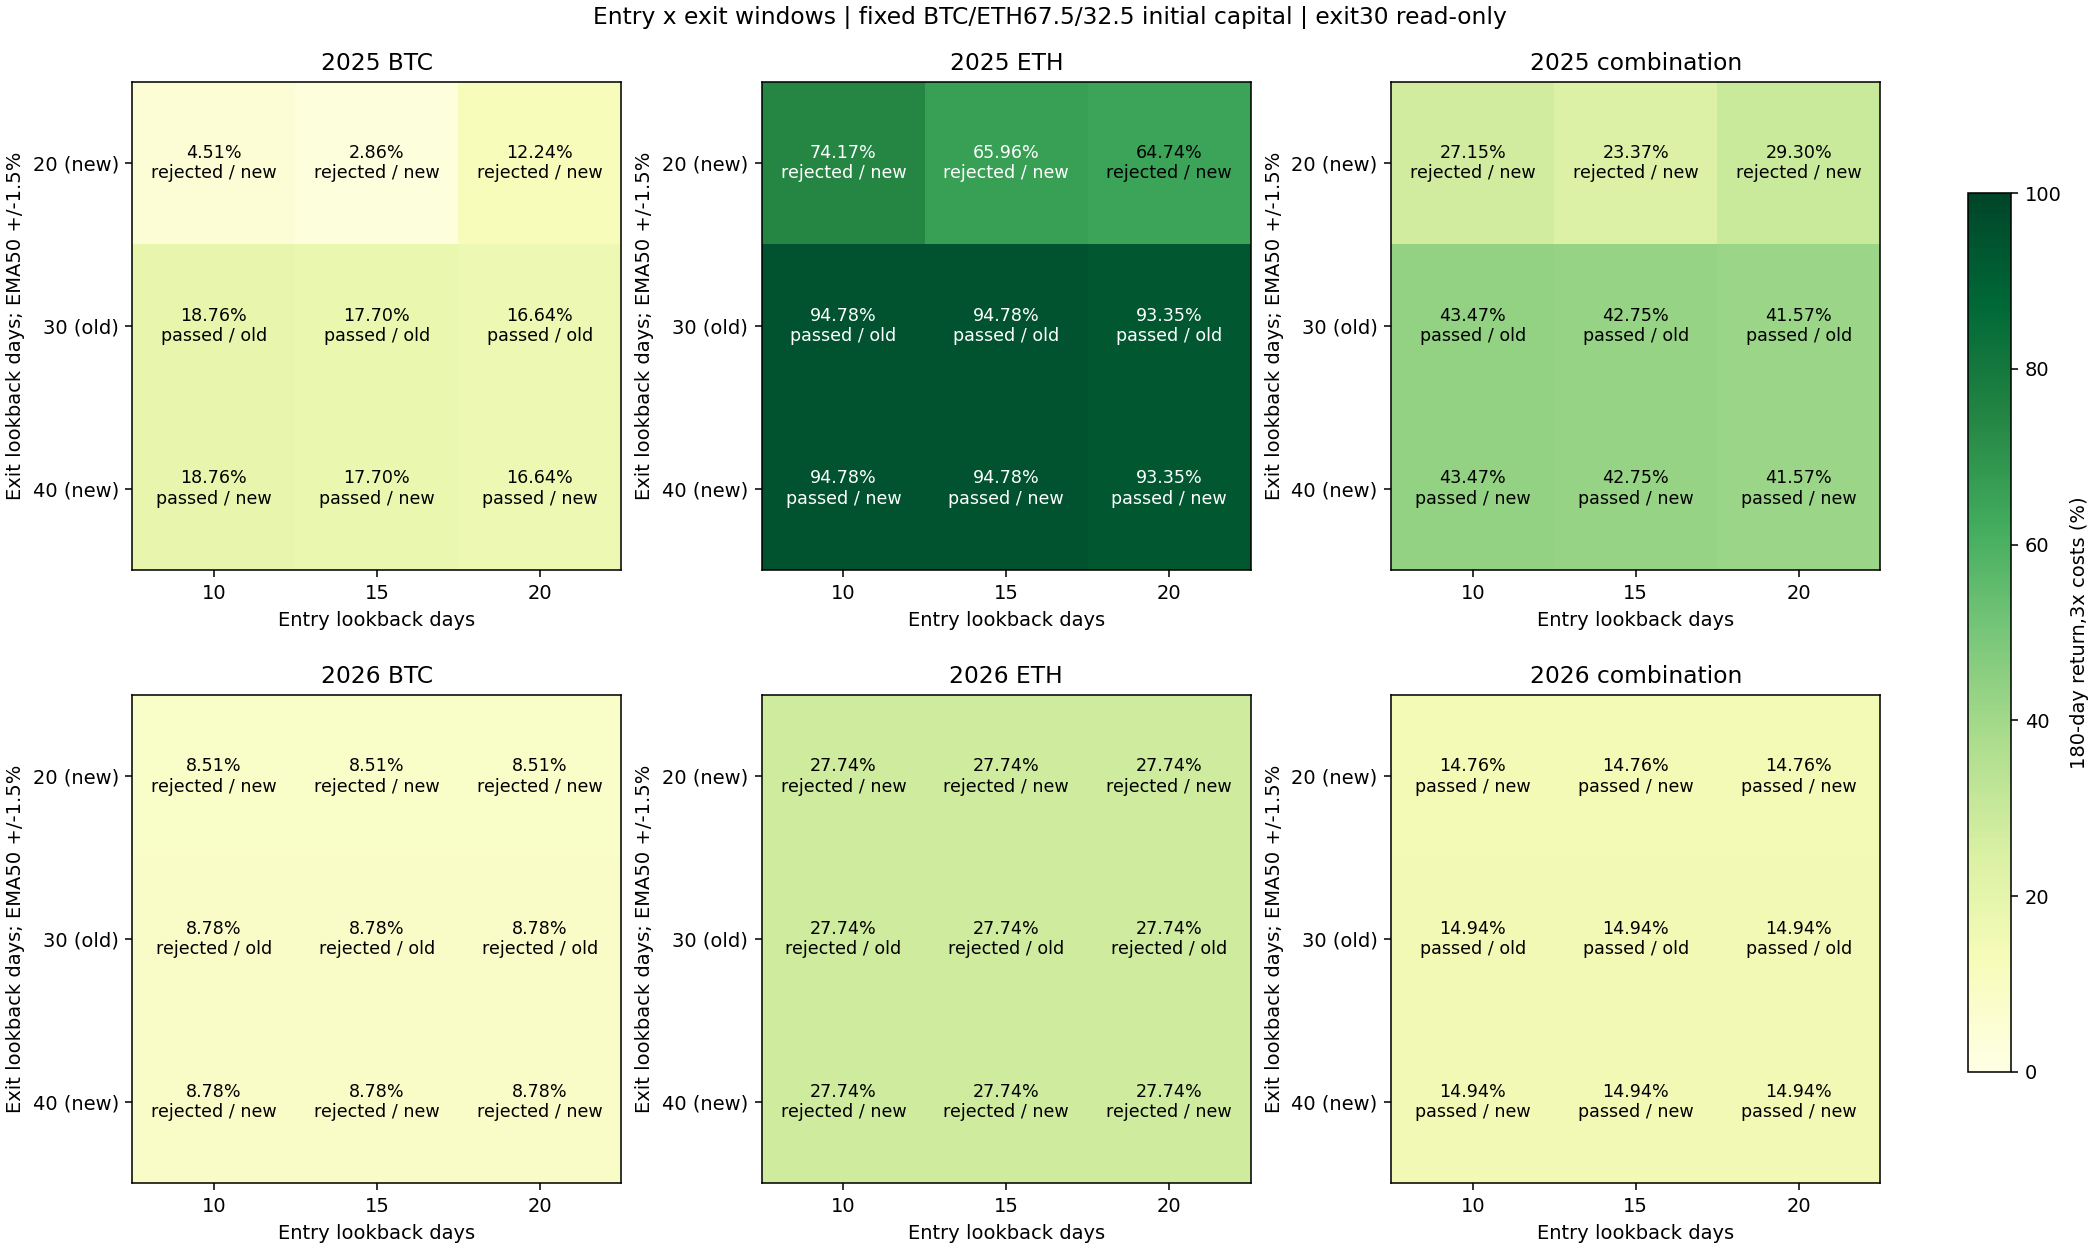

Source data for this figure (header and first rows):
config, year, is_new, role, asset, entry_days, exit_days, BTC_initial_weight, capital_usdt, cost, net_return_pct, minute_DD_pct, daily_DD_pct, Sharpe365, Calmar, positive_folds1, round_trips, cost_pct, first_five_folds_return_pct, last_fold_return_pct, status
filtered_exit_2025_BTC_e10_x20_s50_c1350, 2025, True, component, BTC, 10, 20, 0.675, 1350, 1, 7.28, 19.28, 18.49, 0.7055, 0.7942, 2, 5, 1.426, 12.41, -4.567, rejected
filtered_exit_2025_BTC_e10_x20_s50_c1350, 2025, True, component, BTC, 10, 20, 0.675, 1350, 2, 5.888, 19.55, 18.92, 0.5973, 0.6293, 2, 5, 2.835, 11.39, -4.94, rejected
filtered_exit_2025_BTC_e10_x20_s50_c1350, 2025, True, component, BTC, 10, 20, 0.675, 1350, 3, 4.512, 19.97, 19.34, 0.4884, 0.4688, 2, 5, 4.224, 10.38, -5.314, rejected
filtered_alloc_2025_BTC_e10_s50_c1350, 2025, False, component, BTC, 10, 30, 0.675, 1350, 1, 20.64, 12.13, 11.27, 1.585, 3.817, 4, 3, 0.9051, 26.41, -4.568, passed
filtered_alloc_2025_BTC_e10_s50_c1350, 2025, False, component, BTC, 10, 30, 0.675, 1350, 2, 19.69, 12.18, 11.5, 1.527, 3.61, 4, 3, 1.803, 25.92, -4.941, passed
filtered_alloc_2025_BTC_e10_s50_c1350, 2025, False, component, BTC, 10, 30, 0.675, 1350, 3, 18.76, 12.42, 11.73, 1.468, 3.36, 4, 3, 2.694, 25.43, -5.315, passed
filtered_exit_2025_BTC_e10_x40_s50_c1350, 2025, True, component, BTC, 10, 40, 0.675, 1350, 1, 20.64, 12.13, 11.27, 1.585, 3.817, 4, 3, 0.9051, 26.41, -4.568, passed
filtered_exit_2025_BTC_e10_x40_s50_c1350, 2025, True, component, BTC, 10, 40, 0.675, 1350, 2, 19.69, 12.18, 11.5, 1.527, 3.61, 4, 3, 1.803, 25.92, -4.941, passed
filtered_exit_2025_BTC_e10_x40_s50_c1350, 2025, True, component, BTC, 10, 40, 0.675, 1350, 3, 18.76, 12.42, 11.73, 1.468, 3.36, 4, 3, 2.694, 25.43, -5.315, passed
filtered_exit_2025_BTC_e15_x20_s50_c1350, 2025, True, component, BTC, 15, 20, 0.675, 1350, 1, 5.587, 19.84, 19.22, 0.5746, 0.5873, 2, 5, 1.417, 10.64, -4.568, rejected
filtered_exit_2025_BTC_e15_x20_s50_c1350, 2025, True, component, BTC, 15, 20, 0.675, 1350, 2, 4.213, 20.26, 19.64, 0.4656, 0.4307, 2, 5, 2.816, 9.629, -4.94, rejected
filtered_exit_2025_BTC_e15_x20_s50_c1350, 2025, True, component, BTC, 15, 20, 0.675, 1350, 3, 2.859, 20.68, 20.06, 0.3559, 0.2845, 2, 5, 4.196, 8.631, -5.314, rejected
filtered_alloc_2025_BTC_e15_s50_c1350, 2025, False, component, BTC, 15, 30, 0.675, 1350, 1, 19.56, 12.74, 12.06, 1.517, 3.428, 4, 3, 0.9007, 25.29, -4.568, passed
filtered_alloc_2025_BTC_e15_s50_c1350, 2025, False, component, BTC, 15, 30, 0.675, 1350, 2, 18.63, 12.97, 12.29, 1.459, 3.193, 4, 3, 1.794, 24.79, -4.94, passed
filtered_alloc_2025_BTC_e15_s50_c1350, 2025, False, component, BTC, 15, 30, 0.675, 1350, 3, 17.7, 13.19, 12.52, 1.399, 2.969, 4, 3, 2.68, 24.31, -5.314, passed
filtered_exit_2025_BTC_e15_x40_s50_c1350, 2025, True, component, BTC, 15, 40, 0.675, 1350, 1, 19.56, 12.74, 12.06, 1.517, 3.428, 4, 3, 0.9007, 25.29, -4.568, passed
filtered_exit_2025_BTC_e15_x40_s50_c1350, 2025, True, component, BTC, 15, 40, 0.675, 1350, 2, 18.63, 12.97, 12.29, 1.459, 3.193, 4, 3, 1.794, 24.79, -4.94, passed
filtered_exit_2025_BTC_e15_x40_s50_c1350, 2025, True, component, BTC, 15, 40, 0.675, 1350, 3, 17.7, 13.19, 12.52, 1.399, 2.969, 4, 3, 2.68, 24.31, -5.314, passed
filtered_exit_2025_BTC_e20_x20_s50_c1350, 2025, True, component, BTC, 20, 20, 0.675, 1350, 1, 14.61, 12.7, 10.07, 1.33, 2.509, 2, 4, 1.204, 20.55, -4.923, rejected
filtered_exit_2025_BTC_e20_x20_s50_c1350, 2025, True, component, BTC, 20, 20, 0.675, 1350, 2, 13.43, 13.16, 10.82, 1.241, 2.212, 2, 4, 2.395, 19.77, -5.295, rejected
filtered_exit_2025_BTC_e20_x20_s50_c1350, 2025, True, component, BTC, 20, 20, 0.675, 1350, 3, 12.24, 13.61, 11.64, 1.151, 1.94, 2, 4, 3.574, 18.99, -5.666, rejected
filtered_alloc_2025_BTC_e20_s50_c1350, 2025, False, component, BTC, 20, 30, 0.675, 1350, 1, 18.49, 12.13, 10.63, 1.47, 3.384, 4, 3, 0.8975, 24.62, -4.921, passed
filtered_alloc_2025_BTC_e20_s50_c1350, 2025, False, component, BTC, 20, 30, 0.675, 1350, 2, 17.56, 12.13, 10.86, 1.41, 3.201, 4, 3, 1.788, 24.14, -5.295, passed
filtered_alloc_2025_BTC_e20_s50_c1350, 2025, False, component, BTC, 20, 30, 0.675, 1350, 3, 16.64, 12.13, 11.09, 1.35, 3.02, 4, 3, 2.671, 23.65, -5.665, passed
filtered_exit_2025_BTC_e20_x40_s50_c1350, 2025, True, component, BTC, 20, 40, 0.675, 1350, 1, 18.49, 12.13, 10.63, 1.47, 3.384, 4, 3, 0.8975, 24.62, -4.921, passed
filtered_exit_2025_BTC_e20_x40_s50_c1350, 2025, True, component, BTC, 20, 40, 0.675, 1350, 2, 17.56, 12.13, 10.86, 1.41, 3.201, 4, 3, 1.788, 24.14, -5.295, passed
filtered_exit_2025_BTC_e20_x40_s50_c1350, 2025, True, component, BTC, 20, 40, 0.675, 1350, 3, 16.64, 12.13, 11.09, 1.35, 3.02, 4, 3, 2.671, 23.65, -5.665, passed
filtered_exit_2025_ETH_e10_x20_s50_c650, 2025, True, component, ETH, 10, 20, 0.675, 650, 1, 76.93, 25.26, 21.67, 2.408, 8.632, 4, 3, 0.9082, 72.5, 2.569, rejected
filtered_exit_2025_ETH_e10_x20_s50_c650, 2025, True, component, ETH, 10, 20, 0.675, 650, 2, 75.55, 25.65, 22.08, 2.38, 8.306, 4, 3, 1.808, 71.38, 2.435, rejected
filtered_exit_2025_ETH_e10_x20_s50_c650, 2025, True, component, ETH, 10, 20, 0.675, 650, 3, 74.17, 26.04, 22.49, 2.352, 7.991, 4, 3, 2.7, 70.26, 2.3, rejected
filtered_alloc_2025_ETH_e10_s50_c650, 2025, False, component, ETH, 10, 30, 0.675, 650, 1, 96.86, 19.83, 16.91, 2.771, 14.87, 5, 2, 0.6765, 91.92, 2.569, passed
filtered_alloc_2025_ETH_e10_s50_c650, 2025, False, component, ETH, 10, 30, 0.675, 650, 2, 95.82, 20.04, 17.12, 2.752, 14.51, 5, 2, 1.348, 91.16, 2.435, passed
filtered_alloc_2025_ETH_e10_s50_c650, 2025, False, component, ETH, 10, 30, 0.675, 650, 3, 94.78, 20.25, 17.34, 2.733, 14.15, 5, 2, 2.016, 90.4, 2.3, passed
filtered_exit_2025_ETH_e10_x40_s50_c650, 2025, True, component, ETH, 10, 40, 0.675, 650, 1, 96.86, 19.83, 16.91, 2.771, 14.87, 5, 2, 0.6765, 91.92, 2.569, passed
filtered_exit_2025_ETH_e10_x40_s50_c650, 2025, True, component, ETH, 10, 40, 0.675, 650, 2, 95.82, 20.04, 17.12, 2.752, 14.51, 5, 2, 1.348, 91.16, 2.435, passed
filtered_exit_2025_ETH_e10_x40_s50_c650, 2025, True, component, ETH, 10, 40, 0.675, 650, 3, 94.78, 20.25, 17.34, 2.733, 14.15, 5, 2, 2.016, 90.4, 2.3, passed
filtered_exit_2025_ETH_e15_x20_s50_c650, 2025, True, component, ETH, 15, 20, 0.675, 650, 1, 68.6, 28.79, 25.37, 2.238, 6.546, 4, 3, 0.8851, 64.38, 2.569, rejected
filtered_exit_2025_ETH_e15_x20_s50_c650, 2025, True, component, ETH, 15, 20, 0.675, 650, 2, 67.29, 29.16, 25.76, 2.209, 6.307, 4, 3, 1.762, 63.31, 2.435, rejected
filtered_exit_2025_ETH_e15_x20_s50_c650, 2025, True, component, ETH, 15, 20, 0.675, 650, 3, 65.96, 29.53, 26.14, 2.179, 6.073, 4, 3, 2.631, 62.22, 2.3, rejected
filtered_alloc_2025_ETH_e15_s50_c650, 2025, False, component, ETH, 15, 30, 0.675, 650, 1, 96.86, 19.83, 16.91, 2.771, 14.87, 5, 2, 0.6765, 91.92, 2.569, passed
filtered_alloc_2025_ETH_e15_s50_c650, 2025, False, component, ETH, 15, 30, 0.675, 650, 2, 95.82, 20.04, 17.12, 2.752, 14.51, 5, 2, 1.348, 91.16, 2.435, passed
filtered_alloc_2025_ETH_e15_s50_c650, 2025, False, component, ETH, 15, 30, 0.675, 650, 3, 94.78, 20.25, 17.34, 2.733, 14.15, 5, 2, 2.016, 90.4, 2.3, passed
filtered_exit_2025_ETH_e15_x40_s50_c650, 2025, True, component, ETH, 15, 40, 0.675, 650, 1, 96.86, 19.83, 16.91, 2.771, 14.87, 5, 2, 0.6765, 91.92, 2.569, passed
filtered_exit_2025_ETH_e15_x40_s50_c650, 2025, True, component, ETH, 15, 40, 0.675, 650, 2, 95.82, 20.04, 17.12, 2.752, 14.51, 5, 2, 1.348, 91.16, 2.435, passed
filtered_exit_2025_ETH_e15_x40_s50_c650, 2025, True, component, ETH, 15, 40, 0.675, 650, 3, 94.78, 20.25, 17.34, 2.733, 14.15, 5, 2, 2.016, 90.4, 2.3, passed
filtered_exit_2025_ETH_e20_x20_s50_c650, 2025, True, component, ETH, 20, 20, 0.675, 650, 1, 67.37, 29.31, 25.91, 2.21, 6.284, 4, 3, 0.8833, 63.18, 2.57, rejected
filtered_exit_2025_ETH_e20_x20_s50_c650, 2025, True, component, ETH, 20, 20, 0.675, 650, 2, 66.04, 29.68, 26.3, 2.179, 6.052, 4, 3, 1.759, 62.09, 2.435, rejected
filtered_exit_2025_ETH_e20_x20_s50_c650, 2025, True, component, ETH, 20, 20, 0.675, 650, 3, 64.74, 30.04, 26.68, 2.149, 5.831, 4, 3, 2.626, 61.03, 2.3, rejected
filtered_alloc_2025_ETH_e20_s50_c650, 2025, False, component, ETH, 20, 30, 0.675, 650, 1, 95.42, 20.42, 17.52, 2.743, 14.16, 5, 2, 0.6744, 90.52, 2.57, passed
filtered_alloc_2025_ETH_e20_s50_c650, 2025, False, component, ETH, 20, 30, 0.675, 650, 2, 94.38, 20.62, 17.73, 2.723, 13.81, 5, 2, 1.344, 89.76, 2.435, passed
filtered_alloc_2025_ETH_e20_s50_c650, 2025, False, component, ETH, 20, 30, 0.675, 650, 3, 93.35, 20.83, 17.95, 2.704, 13.48, 5, 2, 2.011, 89.01, 2.3, passed
filtered_exit_2025_ETH_e20_x40_s50_c650, 2025, True, component, ETH, 20, 40, 0.675, 650, 1, 95.42, 20.42, 17.52, 2.743, 14.16, 5, 2, 0.6744, 90.52, 2.57, passed
filtered_exit_2025_ETH_e20_x40_s50_c650, 2025, True, component, ETH, 20, 40, 0.675, 650, 2, 94.38, 20.62, 17.73, 2.723, 13.81, 5, 2, 1.344, 89.76, 2.435, passed
filtered_exit_2025_ETH_e20_x40_s50_c650, 2025, True, component, ETH, 20, 40, 0.675, 650, 3, 93.35, 20.83, 17.95, 2.704, 13.48, 5, 2, 2.011, 89.01, 2.3, passed
filtered_exit_2025_combo_e10_x20_s50_btc…, 2025, True, combination, combination, 10, 20, 0.675, 2000, 1, 29.92, 19.64, 18.64, 1.94, 3.565, 3, 8, 1.258, 31.94, -1.535, rejected
filtered_exit_2025_combo_e10_x20_s50_btc…, 2025, True, combination, combination, 10, 20, 0.675, 2000, 2, 28.53, 19.92, 19.04, 1.867, 3.331, 3, 8, 2.501, 30.89, -1.802, rejected
filtered_exit_2025_combo_e10_x20_s50_btc…, 2025, True, combination, combination, 10, 20, 0.675, 2000, 3, 27.15, 20.3, 19.42, 1.794, 3.091, 3, 8, 3.729, 29.84, -2.069, rejected
filtered_alloc_2025_combo_e10_s50_btc0.6…, 2025, False, combination, combination, 10, 30, 0.675, 2000, 1, 45.41, 12.53, 11.63, 2.572, 9.067, 4, 5, 0.8308, 47.7, -1.554, passed
filtered_alloc_2025_combo_e10_s50_btc0.6…, 2025, False, combination, combination, 10, 30, 0.675, 2000, 2, 44.43, 12.61, 11.83, 2.531, 8.785, 4, 5, 1.655, 47.12, -1.826, passed
filtered_alloc_2025_combo_e10_s50_btc0.6…, 2025, False, combination, combination, 10, 30, 0.675, 2000, 3, 43.47, 12.8, 12.02, 2.49, 8.43, 4, 5, 2.473, 46.54, -2.099, passed
... 102 more rows
